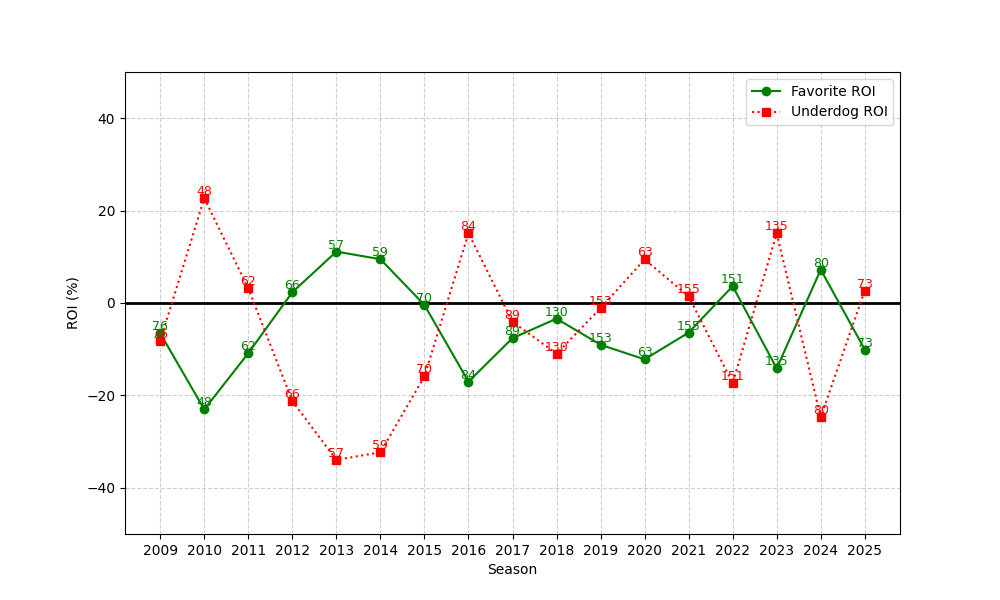

The data file committed next to this chart (first rows):
season, n, favorite_roi, underdog_roi
2009, 76, -6.556, -8.184
2010, 48, -23.03, 22.69
2011, 62, -10.86, 3.161
2012, 66, 2.332, -21.24
2013, 57, 11.12, -33.95
2014, 59, 9.483, -32.32
2015, 70, -0.4241, -15.89
2016, 84, -17.02, 15.11
2017, 89, -7.611, -4.067
2018, 130, -3.389, -10.97
2019, 153, -9.039, -1.131
2020, 63, -12.2, 9.444
2021, 155, -6.405, 1.432
2022, 151, 3.639, -17.35
2023, 135, -14.15, 15.06
2024, 80, 7.216, -24.71
2025, 73, -10.07, 2.699
